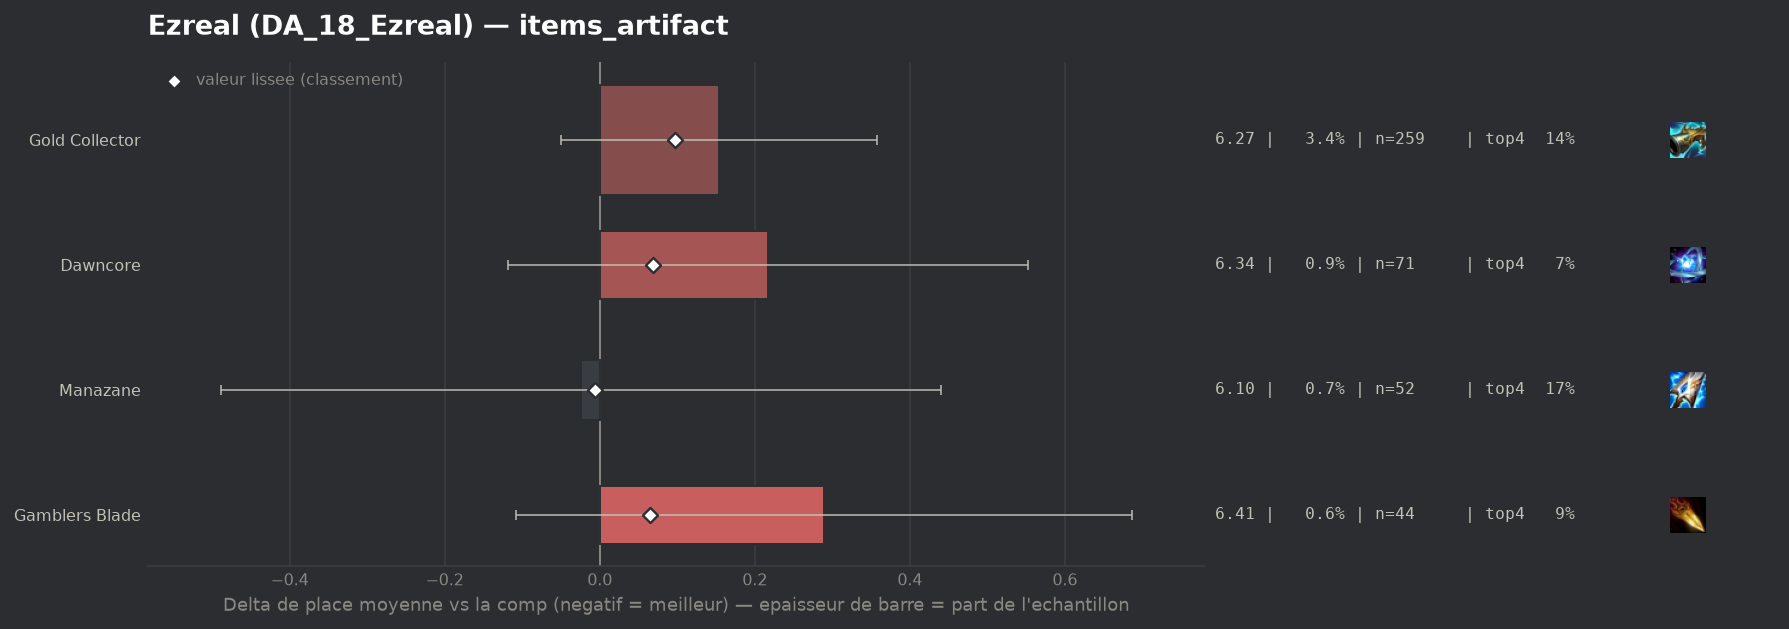

The file beside this chart, header and first rows:
group, label, n, share, avg_place, shrunk_avg, score, d_avg, d_avg_pess, impact, d_top4, win, top2, top4, sd, z, p, significant
populaire, Manazane, 52, 0.006805, 6.096, 6.114, -0.006, -0.024, 0.0, 0.0, -0.0029, 0.0192, 0.0385, 0.1731, 1.701, -0.1, 0.918, False
populaire, Gamblers Blade, 44, 0.005758, 6.409, 6.185, 0.065, 0.289, 0.0, -0.0004, -0.0851, 0.0, 0.0, 0.0909, 1.337, 1.42, 0.1543, False
populaire, Dawncore, 71, 0.009292, 6.338, 6.19, 0.069, 0.217, 0.0, -0.0006, -0.1056, 0.0282, 0.0282, 0.0704, 1.433, 1.27, 0.2043, False
populaire, Gold Collector, 259, 0.0339, 6.274, 6.217, 0.097, 0.154, 0.0, -0.0033, -0.037, 0.0193, 0.0386, 0.139, 1.639, 1.48, 0.139, False
